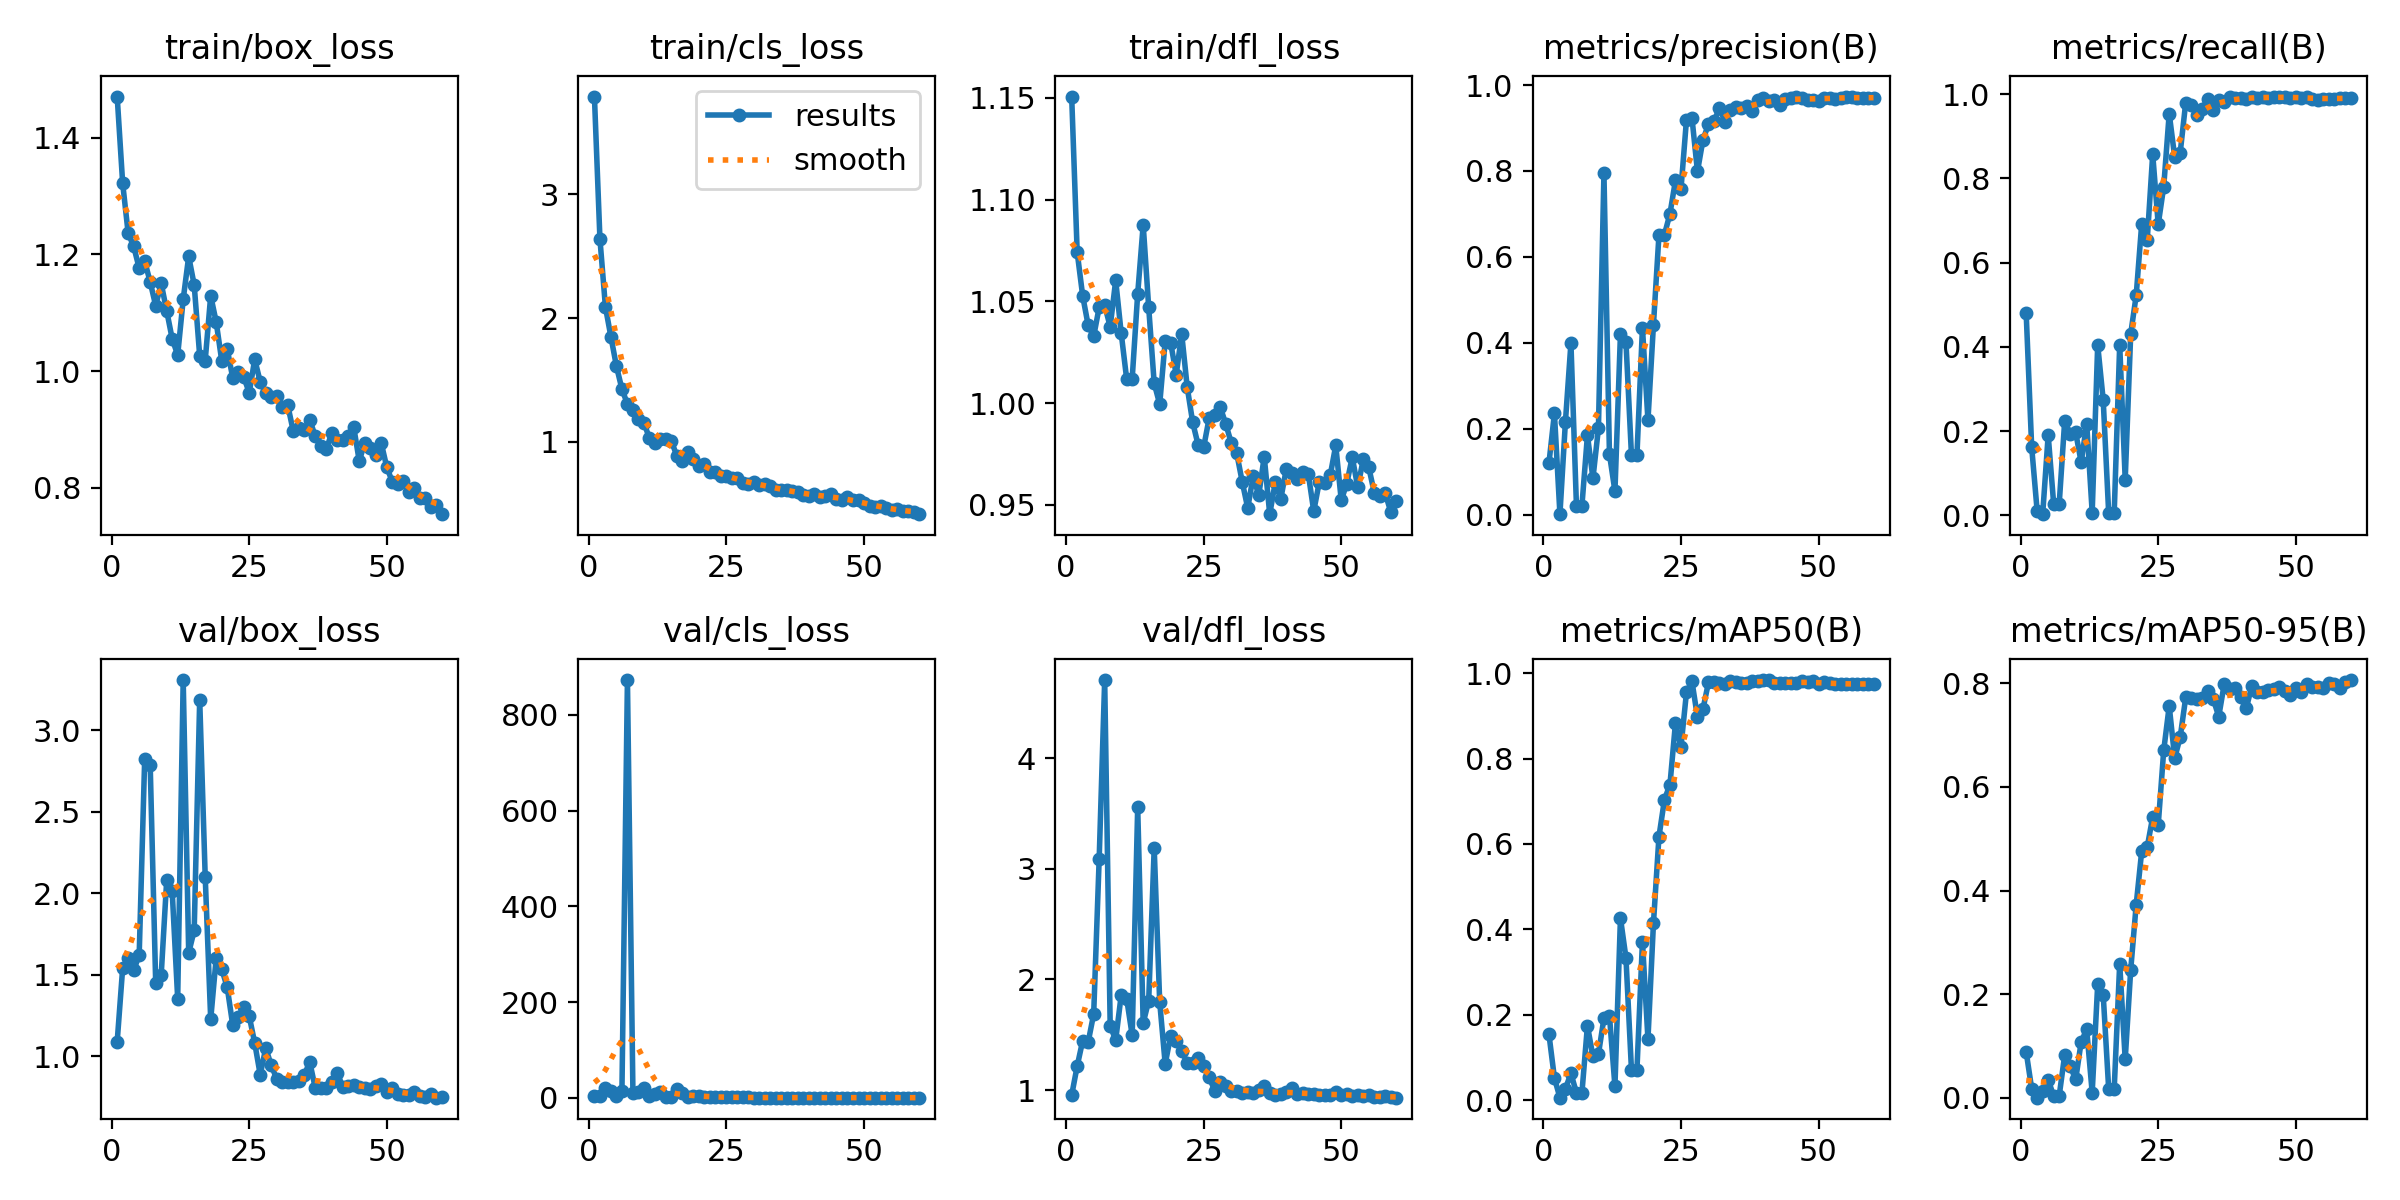

Source data for this figure (header and first rows):
epoch, train/box_loss, train/cls_loss, train/dfl_loss, metrics/precision(B), metrics/recall(B), metrics/mAP50(B), metrics/mAP50-95(B), val/box_loss, val/cls_loss, val/dfl_loss, lr/pg0, lr/pg1, lr/pg2
1, 1.471, 3.79, 1.151, 0.1195, 0.4796, 0.1545, 0.08898, 1.088, 3.726, 0.9548, 0.0946, 0.0006, 0.0006
2, 1.322, 2.641, 1.074, 0.2359, 0.1621, 0.05154, 0.01795, 1.541, 3.434, 1.217, 0.08828, 0.001279, 0.001279
3, 1.236, 2.091, 1.053, 0.00126, 0.00972, 0.00562, 0.00057, 1.601, 21.17, 1.447, 0.08193, 0.001934, 0.001934
4, 1.214, 1.849, 1.038, 0.2167, 0.00284, 0.02681, 0.0134, 1.528, 13.37, 1.435, 0.07557, 0.002566, 0.002566
5, 1.176, 1.612, 1.033, 0.3993, 0.1904, 0.06247, 0.03475, 1.619, 3.953, 1.688, 0.06918, 0.003176, 0.003176
6, 1.189, 1.427, 1.047, 0.02143, 0.02672, 0.01709, 0.00395, 2.823, 14.2, 3.091, 0.06276, 0.003762, 0.003762
7, 1.153, 1.306, 1.048, 0.02143, 0.02672, 0.01709, 0.00395, 2.789, 872.8, 4.705, 0.05633, 0.004325, 0.004325
8, 1.112, 1.26, 1.038, 0.1848, 0.2241, 0.1742, 0.08293, 1.452, 9.946, 1.582, 0.04986, 0.004865, 0.004865
9, 1.15, 1.184, 1.06, 0.08472, 0.1931, 0.1025, 0.06143, 1.498, 13.13, 1.453, 0.04338, 0.005382, 0.005382
10, 1.103, 1.156, 1.034, 0.2014, 0.1968, 0.1078, 0.03574, 2.078, 21.26, 1.858, 0.03687, 0.005875, 0.005875
11, 1.055, 1.028, 1.012, 0.7943, 0.126, 0.1916, 0.1085, 2.013, 3.133, 1.825, 0.03035, 0.006346, 0.006346
12, 1.028, 0.9923, 1.012, 0.1411, 0.218, 0.1977, 0.1323, 1.353, 8.363, 1.497, 0.02379, 0.006794, 0.006794
13, 1.123, 1.025, 1.054, 0.05482, 0.00672, 0.0321, 0.01041, 3.308, 12.54, 3.557, 0.01722, 0.007218, 0.007218
14, 1.197, 1.021, 1.088, 0.4202, 0.4045, 0.4264, 0.2192, 1.634, 2.003, 1.607, 0.01062, 0.007619, 0.007619
15, 1.147, 1.004, 1.047, 0.4029, 0.2739, 0.3335, 0.1991, 1.771, 2.424, 1.809, 0.00769, 0.00769, 0.00769
16, 1.026, 0.8862, 1.01, 0.1389, 0.00478, 0.07151, 0.0171, 3.187, 17.65, 3.188, 0.00769, 0.00769, 0.00769
17, 1.018, 0.8496, 0.9994, 0.1389, 0.00478, 0.07151, 0.0171, 2.102, 11.09, 1.796, 0.007525, 0.007525, 0.007525
18, 1.129, 0.921, 1.03, 0.4354, 0.4049, 0.3709, 0.259, 1.226, 2.583, 1.238, 0.00736, 0.00736, 0.00736
19, 1.084, 0.8619, 1.03, 0.2198, 0.085, 0.1426, 0.07442, 1.603, 3.1, 1.494, 0.007195, 0.007195, 0.007195
20, 1.018, 0.8016, 1.014, 0.4421, 0.4305, 0.4143, 0.2472, 1.535, 3.587, 1.444, 0.00703, 0.00703, 0.00703
21, 1.038, 0.8179, 1.034, 0.6507, 0.5225, 0.6172, 0.3731, 1.423, 1.83, 1.351, 0.006865, 0.006865, 0.006865
22, 0.9885, 0.7567, 1.008, 0.6518, 0.6919, 0.7038, 0.4763, 1.192, 1.877, 1.249, 0.0067, 0.0067, 0.0067
23, 0.9979, 0.7553, 0.9904, 0.7005, 0.6532, 0.7391, 0.4837, 1.239, 1.75, 1.249, 0.006535, 0.006535, 0.006535
24, 0.9903, 0.7259, 0.9792, 0.778, 0.8573, 0.8832, 0.5423, 1.302, 1.109, 1.293, 0.00637, 0.00637, 0.00637
25, 0.9626, 0.7249, 0.9784, 0.7573, 0.6905, 0.8279, 0.5268, 1.246, 1.558, 1.22, 0.006205, 0.006205, 0.006205
26, 1.02, 0.7056, 0.9927, 0.9191, 0.7801, 0.9549, 0.6705, 1.081, 1.011, 1.115, 0.00604, 0.00604, 0.00604
27, 0.9816, 0.7093, 0.9941, 0.9236, 0.9537, 0.981, 0.7562, 0.8862, 0.8396, 0.996, 0.005875, 0.005875, 0.005875
28, 0.9621, 0.6664, 0.998, 0.7988, 0.8502, 0.8972, 0.6555, 1.049, 0.8757, 1.073, 0.00571, 0.00571, 0.00571
29, 0.9548, 0.6632, 0.9898, 0.8725, 0.8611, 0.916, 0.6966, 0.9448, 0.7591, 1.039, 0.005545, 0.005545, 0.005545
30, 0.9576, 0.6727, 0.9804, 0.9088, 0.9798, 0.9786, 0.7726, 0.8602, 0.6619, 0.9917, 0.00538, 0.00538, 0.00538
31, 0.9383, 0.6496, 0.9753, 0.9153, 0.9739, 0.9786, 0.7721, 0.842, 0.571, 0.9885, 0.005215, 0.005215, 0.005215
32, 0.9417, 0.6622, 0.9613, 0.9467, 0.9504, 0.9772, 0.7701, 0.8433, 0.5815, 0.973, 0.00505, 0.00505, 0.00505
33, 0.8973, 0.6414, 0.9484, 0.9139, 0.9656, 0.9739, 0.7714, 0.8428, 0.5584, 0.9806, 0.004885, 0.004885, 0.004885
34, 0.9028, 0.6123, 0.9641, 0.9423, 0.9873, 0.9806, 0.7858, 0.8447, 0.5316, 0.9707, 0.00472, 0.00472, 0.00472
35, 0.8987, 0.6093, 0.9546, 0.9497, 0.9632, 0.9793, 0.7701, 0.8833, 0.5321, 1.006, 0.004555, 0.004555, 0.004555
36, 0.9163, 0.6154, 0.9736, 0.9466, 0.9853, 0.9774, 0.7357, 0.965, 0.5556, 1.035, 0.00439, 0.00439, 0.00439
37, 0.8885, 0.5999, 0.9453, 0.9504, 0.9816, 0.9779, 0.7986, 0.8058, 0.4921, 0.9706, 0.004225, 0.004225, 0.004225
38, 0.8722, 0.5972, 0.9609, 0.9407, 0.9938, 0.9811, 0.789, 0.8055, 0.5205, 0.9606, 0.00406, 0.00406, 0.00406
39, 0.8662, 0.5731, 0.9527, 0.9659, 0.9897, 0.9823, 0.7906, 0.8038, 0.4733, 0.9631, 0.003895, 0.003895, 0.003895
40, 0.8935, 0.5639, 0.9674, 0.9702, 0.9917, 0.984, 0.7732, 0.8393, 0.4845, 0.9801, 0.00373, 0.00373, 0.00373
41, 0.882, 0.5778, 0.9654, 0.9639, 0.9876, 0.9835, 0.7514, 0.8994, 0.5007, 1.022, 0.003565, 0.003565, 0.003565
42, 0.8822, 0.5585, 0.9625, 0.9641, 0.9928, 0.9782, 0.7943, 0.8105, 0.4809, 0.9646, 0.0034, 0.0034, 0.0034
43, 0.8889, 0.5604, 0.9658, 0.9543, 0.9914, 0.9771, 0.7824, 0.8199, 0.4872, 0.976, 0.003235, 0.003235, 0.003235
44, 0.9038, 0.5762, 0.9653, 0.9685, 0.992, 0.9777, 0.783, 0.8213, 0.4561, 0.9611, 0.00307, 0.00307, 0.00307
45, 0.8458, 0.5408, 0.9468, 0.9704, 0.9898, 0.976, 0.7871, 0.8127, 0.4348, 0.9665, 0.002905, 0.002905, 0.002905
46, 0.8768, 0.5344, 0.9611, 0.9713, 0.994, 0.9777, 0.7896, 0.8068, 0.449, 0.9541, 0.00274, 0.00274, 0.00274
47, 0.8688, 0.553, 0.9605, 0.9707, 0.9938, 0.9808, 0.7924, 0.7993, 0.446, 0.9568, 0.002575, 0.002575, 0.002575
48, 0.8562, 0.5333, 0.9645, 0.9662, 0.994, 0.9802, 0.7855, 0.8196, 0.445, 0.9581, 0.00241, 0.00241, 0.00241
49, 0.8765, 0.53, 0.9791, 0.9658, 0.9908, 0.9817, 0.7778, 0.8292, 0.4336, 0.9828, 0.002245, 0.002245, 0.002245
50, 0.8354, 0.5101, 0.9522, 0.9639, 0.9937, 0.9755, 0.7917, 0.7802, 0.4228, 0.9538, 0.00208, 0.00208, 0.00208
51, 0.8103, 0.4802, 0.9604, 0.9689, 0.9899, 0.979, 0.7826, 0.8058, 0.4361, 0.9668, 0.001915, 0.001915, 0.001915
52, 0.8061, 0.4706, 0.9734, 0.9709, 0.994, 0.9765, 0.7992, 0.7672, 0.434, 0.9446, 0.00175, 0.00175, 0.00175
53, 0.8115, 0.48, 0.9586, 0.9677, 0.989, 0.9743, 0.7928, 0.762, 0.4325, 0.9531, 0.001585, 0.001585, 0.001585
54, 0.7931, 0.4665, 0.9723, 0.9701, 0.9863, 0.9744, 0.7919, 0.7613, 0.4148, 0.9516, 0.00142, 0.00142, 0.00142
55, 0.7999, 0.4524, 0.9684, 0.9732, 0.9874, 0.975, 0.7911, 0.7819, 0.4053, 0.9549, 0.001255, 0.001255, 0.001255
56, 0.782, 0.4591, 0.9559, 0.9723, 0.9889, 0.974, 0.8002, 0.7543, 0.4026, 0.9421, 0.00109, 0.00109, 0.00109
57, 0.7825, 0.44, 0.9541, 0.9701, 0.9893, 0.9744, 0.7988, 0.7495, 0.4091, 0.9381, 0.000925, 0.000925, 0.000925
58, 0.7663, 0.4383, 0.9555, 0.9688, 0.9898, 0.9743, 0.7918, 0.771, 0.4066, 0.9449, 0.00076, 0.00076, 0.00076
59, 0.7702, 0.433, 0.9465, 0.9706, 0.9902, 0.9748, 0.8027, 0.7454, 0.3953, 0.9348, 0.000595, 0.000595, 0.000595
60, 0.7546, 0.4162, 0.9519, 0.9709, 0.9909, 0.9755, 0.8063, 0.7493, 0.3866, 0.9323, 0.00043, 0.00043, 0.00043
